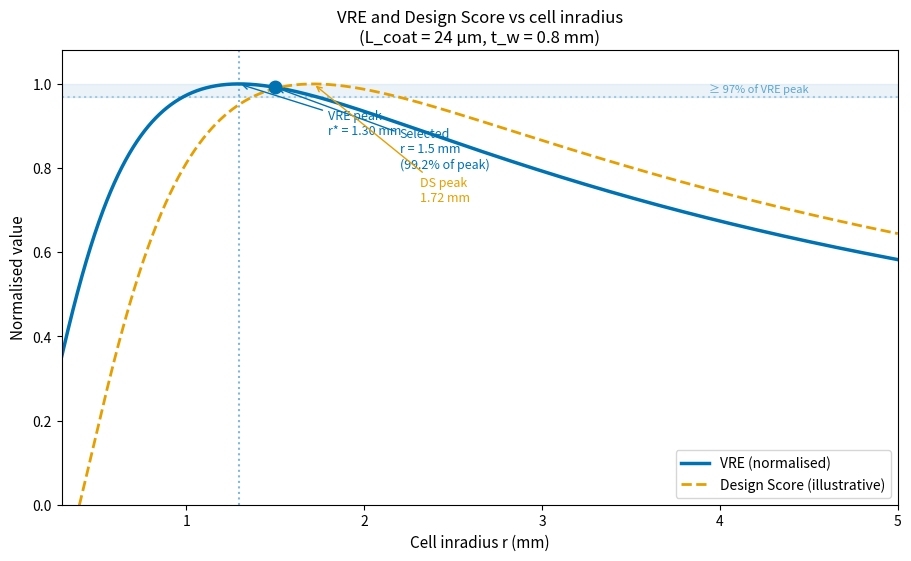

Reproduce this figure in Python.
"""
Model 5 — Honeycomb Scaffold Cell Geometry
Picks the hexagonal cell inradius r by maximising VRE (volumetric
removal efficiency = GSA × ε_open). An illustrative Design Score
heuristic is shown but NOT used to set r.

All lengths in m except where _mm suffix is used.
"""

import numpy as np
import matplotlib.pyplot as plt

# --- Parameters ---

L_COAT = 24e-6     # m
T_WALL = 0.8e-3    # m

# analytical VRE optimum
R_STAR = 4 * L_COAT + 1.5 * T_WALL
print(f"r* = 4·L_coat + 1.5·t_w = {R_STAR*1e3:.3f} mm")

# algebraic check: at r*, r_open/r_out = 3/4 exactly, so eps_open = 9/16 = 56.25%
r_open_star = R_STAR - L_COAT
r_out_star = R_STAR + T_WALL / 2
ratio_check = r_open_star / r_out_star
eps_check = ratio_check**2
print(f"At r*: r_open/r_out = {ratio_check:.4f} (expect 0.75), "
      f"ε_open = {eps_check:.4f} (expect 0.5625 = 9/16)")


def cell_geometry(r):
    """Returns r_open, r_out, A_open, A_cell, P, D_h, eps_open, GSA, VRE."""
    r_open = r - L_COAT
    r_out = r + T_WALL / 2
    A_open = 2 * np.sqrt(3) * r_open**2
    A_cell = 2 * np.sqrt(3) * r_out**2
    P = 4 * np.sqrt(3) * r_open
    D_h = 2 * r_open
    eps_open = A_open / A_cell
    GSA = P / A_cell
    VRE = GSA * eps_open  # = 2*r_open^3 / r_out^4
    return dict(r_open=r_open, r_out=r_out, A_open=A_open, A_cell=A_cell,
                P=P, D_h=D_h, eps_open=eps_open, GSA=GSA, VRE=VRE)


# --- Sweep r from 0.3 mm to 5 mm ---

r_sweep = np.linspace(0.3e-3, 5e-3, 2000)
r_mm = r_sweep * 1e3
vre_arr = np.array([cell_geometry(r)["VRE"] for r in r_sweep])

# normalise VRE to peak
vre_peak = vre_arr.max()
vre_norm = vre_arr / vre_peak
i_vrepeak = np.argmax(vre_arr)
r_vrepeak_mm = r_mm[i_vrepeak]

# 97% plateau bounds
above_97 = r_mm[vre_norm >= 0.97]
plateau_lo = above_97[0]
plateau_hi = above_97[-1]

# --- Design Score (illustrative heuristic) ---

R_ACCESS = 0.45e-3   # m — judgement value
D_MIN = 0.8e-3       # m — FDM minimum feature

F_coat = 1.0 - np.exp(-r_sweep / R_ACCESS)
F_fdm = 1.0 - (D_MIN / (2 * r_sweep))**2
design_score = vre_arr * F_coat * F_fdm
ds_peak = design_score.max()
ds_norm = design_score / ds_peak
i_dspeak = np.argmax(design_score)
r_dspeak_mm = r_mm[i_dspeak]

# --- Print table ---

print(f"\nVRE peak at r = {r_vrepeak_mm:.3f} mm (= r*)")
print(f"Design Score peak at r = {r_dspeak_mm:.2f} mm")
print(f"97% VRE plateau: {plateau_lo:.1f} to {plateau_hi:.1f} mm\n")

test_radii_mm = [0.5, 1.0, 1.5, 2.0, 3.0]
print(f"{'r (mm)':>8}  {'ε_open (%)':>10}  {'D_h (mm)':>8}  {'VRE (rel)':>10}  {'DS (rel)':>10}")
for rm in test_radii_mm:
    g = cell_geometry(rm * 1e-3)
    vn = g["VRE"] / vre_peak
    dsn = (g["VRE"] * (1.0 - np.exp(-rm*1e-3 / R_ACCESS)) *
           (1.0 - (D_MIN / (2 * rm * 1e-3))**2)) / ds_peak
    print(f"{rm:8.1f}  {g['eps_open']*100:10.1f}  {g['D_h']*1e3:8.2f}  {vn:10.2f}  {dsn:10.2f}")

# selected r = 1.5 mm
g_sel = cell_geometry(1.5e-3)
vn_sel = g_sel["VRE"] / vre_peak
print(f"\nSelected r = 1.5 mm retains {vn_sel*100:.1f}% of VRE peak.")
print(f"Geometry: r_open = {g_sel['r_open']*1e3:.3f} mm, D_h = {g_sel['D_h']*1e3:.2f} mm, "
      f"A_open = {g_sel['A_open']*1e6:.2f} mm², A_cell = {g_sel['A_cell']*1e6:.1f} mm², "
      f"P = {g_sel['P']*1e3:.1f} mm, ε_open = {g_sel['eps_open']*100:.1f}%")

# circumscribed-vs-hex area error check
hex_to_circle = 2 * np.pi / (3 * np.sqrt(3))
print(f"\nCircumscribed-circle / hex area ratio = {hex_to_circle:.3f} "
      f"(a {(hex_to_circle - 1)*100:.0f}% overestimate)")


# ============================================================
# Figure: normalised VRE and Design Score vs r
# ============================================================

fig, ax = plt.subplots(figsize=(9, 5.5), constrained_layout=True)

# 97% plateau shading
ax.axhspan(0.97, 1.0, color="#0072B2", alpha=0.08, zorder=0)
ax.axhline(0.97, color="#0072B2", linestyle=":", alpha=0.3)
ax.text(4.5, 0.975, "≥ 97% of VRE peak", color="#0072B2", fontsize=8, alpha=0.6,
        ha="right", va="bottom")

ax.plot(r_mm, vre_norm, color="#0072B2", linewidth=2.5, label="VRE (normalised)")
ax.plot(r_mm, ds_norm, color="#E69F00", linewidth=2, linestyle="--",
        label="Design Score (illustrative)")

# r* mark
ax.axvline(r_vrepeak_mm, color="#0072B2", linestyle=":", alpha=0.5)
ax.annotate(f"VRE peak\nr* = {r_vrepeak_mm:.2f} mm",
            xy=(r_vrepeak_mm, 1.0), xytext=(r_vrepeak_mm + 0.5, 0.88),
            arrowprops=dict(arrowstyle="->", color="#0072B2"),
            fontsize=9, color="#0072B2")

# selected r = 1.5 mm
ax.plot(1.5, vn_sel, 'o', color="#0072B2", markersize=9, zorder=5)
ax.annotate(f"Selected\nr = 1.5 mm\n({vn_sel*100:.1f}% of peak)",
            xy=(1.5, vn_sel), xytext=(2.2, 0.80),
            arrowprops=dict(arrowstyle="->", color="#0072B2"),
            fontsize=9, color="#0072B2")

# DS peak
ax.annotate(f"DS peak\n{r_dspeak_mm:.2f} mm",
            xy=(r_dspeak_mm, 1.0), xytext=(r_dspeak_mm + 0.6, 0.72),
            arrowprops=dict(arrowstyle="->", color="#E69F00"),
            fontsize=9, color="#E69F00")

ax.set_xlabel("Cell inradius r (mm)", fontsize=11)
ax.set_ylabel("Normalised value", fontsize=11)
ax.set_title("VRE and Design Score vs cell inradius\n"
             f"(L_coat = {L_COAT*1e6:.0f} µm, t_w = {T_WALL*1e3:.1f} mm)", fontsize=12)
ax.legend(frameon=True, fontsize=10, loc="lower right")
ax.set_xlim(0.3, 5.0)
ax.set_ylim(0, 1.08)

fig.savefig("model5_scaffold_geometry.png", dpi=200, bbox_inches="tight")
plt.close(fig)

print("\nConclusion: r = 1.5 mm is inside the ≥ 97% VRE plateau (1.0–1.7 mm). "
      "It is selected for its higher open fraction and printability, not at either peak.")
